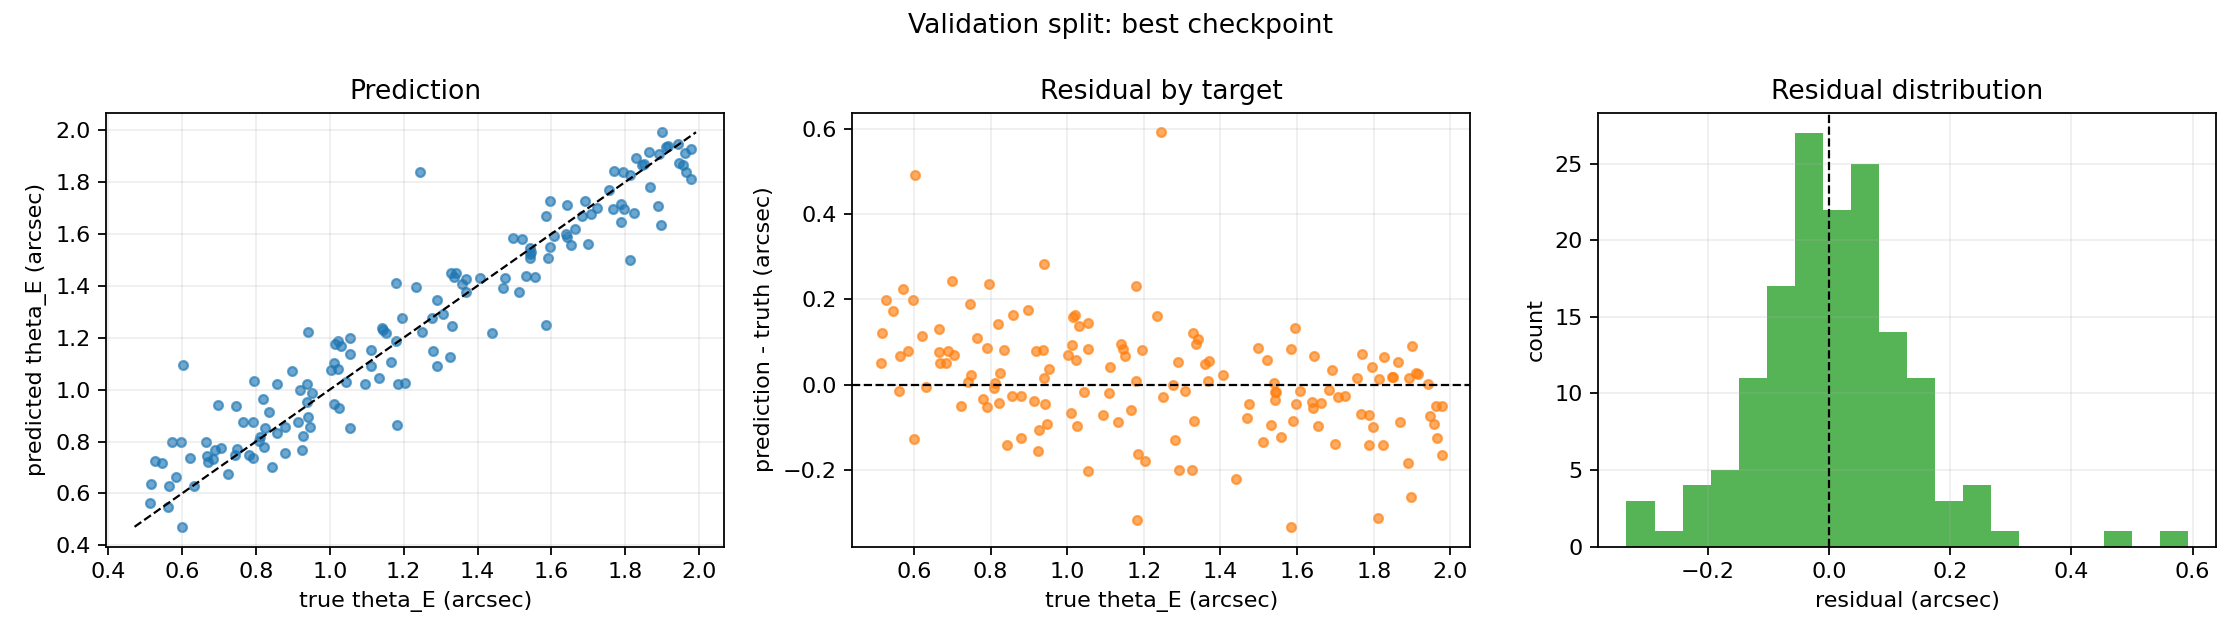

Source data for this figure (header and first rows):
sample_id, theta_E_arcsec_true, theta_E_arcsec_predicted, residual_arcsec, absolute_error_arcsec, relative_error
sim-eng1000-v1-0013, 1.978, 1.813, -0.1651, 0.1651, 0.08346
sim-eng1000-v1-0023, 0.88, 0.8543, -0.02574, 0.02574, 0.02926
sim-eng1000-v1-0025, 1.847, 1.864, 0.01718, 0.01718, 0.009306
sim-eng1000-v1-0039, 0.5167, 0.6375, 0.1208, 0.1208, 0.2338
sim-eng1000-v1-0042, 1.59, 1.506, -0.08438, 0.08438, 0.05306
sim-eng1000-v1-0060, 1.054, 0.8528, -0.2016, 0.2016, 0.1912
sim-eng1000-v1-0065, 1.183, 0.8638, -0.3187, 0.3187, 0.2695
sim-eng1000-v1-0092, 1.595, 1.728, 0.1329, 0.1329, 0.08332
sim-eng1000-v1-0095, 1.584, 1.667, 0.08339, 0.08339, 0.05264
sim-eng1000-v1-0112, 1.003, 1.074, 0.0707, 0.0707, 0.0705
sim-eng1000-v1-0114, 1.054, 1.137, 0.08345, 0.08345, 0.07918
sim-eng1000-v1-0128, 1.244, 1.837, 0.5924, 0.5924, 0.4761
sim-eng1000-v1-0133, 1.813, 1.826, 0.01267, 0.01267, 0.006988
sim-eng1000-v1-0134, 0.5129, 0.5635, 0.05058, 0.05058, 0.09861
sim-eng1000-v1-0136, 1.021, 1.186, 0.1646, 0.1646, 0.1611
sim-eng1000-v1-0144, 1.823, 1.681, -0.1426, 0.1426, 0.07822
sim-eng1000-v1-0149, 0.8235, 0.8518, 0.02829, 0.02829, 0.03435
sim-eng1000-v1-0159, 1.77, 1.841, 0.07117, 0.07117, 0.04021
sim-eng1000-v1-0161, 0.6692, 0.7199, 0.05067, 0.05067, 0.07572
sim-eng1000-v1-0164, 0.9471, 0.8558, -0.09125, 0.09125, 0.09635
sim-eng1000-v1-0166, 0.8192, 0.9622, 0.143, 0.143, 0.1746
sim-eng1000-v1-0170, 0.9516, 0.9871, 0.03554, 0.03554, 0.03735
sim-eng1000-v1-0171, 0.8223, 0.78, -0.04231, 0.04231, 0.05145
sim-eng1000-v1-0172, 1.542, 1.507, -0.03532, 0.03532, 0.0229
sim-eng1000-v1-0174, 1.943, 1.945, 0.001817, 0.001817, 0.0009351
sim-eng1000-v1-0185, 0.8572, 0.8315, -0.02572, 0.02572, 0.03001
sim-eng1000-v1-0206, 1.541, 1.524, -0.01696, 0.01696, 0.01101
sim-eng1000-v1-0207, 1.699, 1.561, -0.1384, 0.1384, 0.08147
sim-eng1000-v1-0209, 1.707, 1.677, -0.02976, 0.02976, 0.01744
sim-eng1000-v1-0221, 1.336, 1.432, 0.09629, 0.09629, 0.07209
sim-eng1000-v1-0225, 1.133, 1.045, -0.08746, 0.08746, 0.07722
sim-eng1000-v1-0233, 1.141, 1.237, 0.09621, 0.09621, 0.0843
sim-eng1000-v1-0234, 1.359, 1.408, 0.04895, 0.04895, 0.03603
sim-eng1000-v1-0241, 1.663, 1.619, -0.04367, 0.04367, 0.02626
sim-eng1000-v1-0242, 1.915, 1.94, 0.02479, 0.02479, 0.01294
sim-eng1000-v1-0246, 0.9386, 0.9531, 0.01449, 0.01449, 0.01543
sim-eng1000-v1-0255, 1.468, 1.391, -0.07728, 0.07728, 0.05263
sim-eng1000-v1-0260, 0.88, 0.7551, -0.1249, 0.1249, 0.1419
sim-eng1000-v1-0263, 1.957, 1.865, -0.09183, 0.09183, 0.04692
sim-eng1000-v1-0268, 0.9195, 0.9985, 0.0789, 0.0789, 0.08581
sim-eng1000-v1-0269, 0.7909, 0.7383, -0.05265, 0.05265, 0.06656
sim-eng1000-v1-0276, 1.864, 1.916, 0.05225, 0.05225, 0.02803
sim-eng1000-v1-0281, 1.521, 1.58, 0.05895, 0.05895, 0.03876
sim-eng1000-v1-0292, 0.8431, 0.7015, -0.1416, 0.1416, 0.1679
sim-eng1000-v1-0300, 1.946, 1.873, -0.07359, 0.07359, 0.03781
sim-eng1000-v1-0305, 1.276, 1.276, -0.0001606, 0.0001606, 0.0001258
sim-eng1000-v1-0319, 0.6667, 0.743, 0.07633, 0.07633, 0.1145
sim-eng1000-v1-0323, 1.194, 1.275, 0.0806, 0.0806, 0.06748
sim-eng1000-v1-0326, 1.977, 1.926, -0.05103, 0.05103, 0.02581
sim-eng1000-v1-0327, 1.545, 1.528, -0.0162, 0.0162, 0.01049
sim-eng1000-v1-0331, 1.369, 1.377, 0.008497, 0.008497, 0.006208
sim-eng1000-v1-0333, 0.7235, 0.6744, -0.04912, 0.04912, 0.06788
sim-eng1000-v1-0339, 0.6826, 0.7332, 0.05066, 0.05066, 0.07422
sim-eng1000-v1-0357, 1.179, 1.188, 0.00963, 0.00963, 0.00817
sim-eng1000-v1-0359, 1.532, 1.438, -0.09362, 0.09362, 0.06112
sim-eng1000-v1-0361, 0.5622, 0.5482, -0.01408, 0.01408, 0.02504
sim-eng1000-v1-0387, 0.7646, 0.8748, 0.1102, 0.1102, 0.1441
sim-eng1000-v1-0394, 1.022, 1.081, 0.05845, 0.05845, 0.05718
sim-eng1000-v1-0401, 0.7501, 0.773, 0.02287, 0.02287, 0.03049
sim-eng1000-v1-0404, 1.892, 1.909, 0.01644, 0.01644, 0.00869
... 90 more rows
